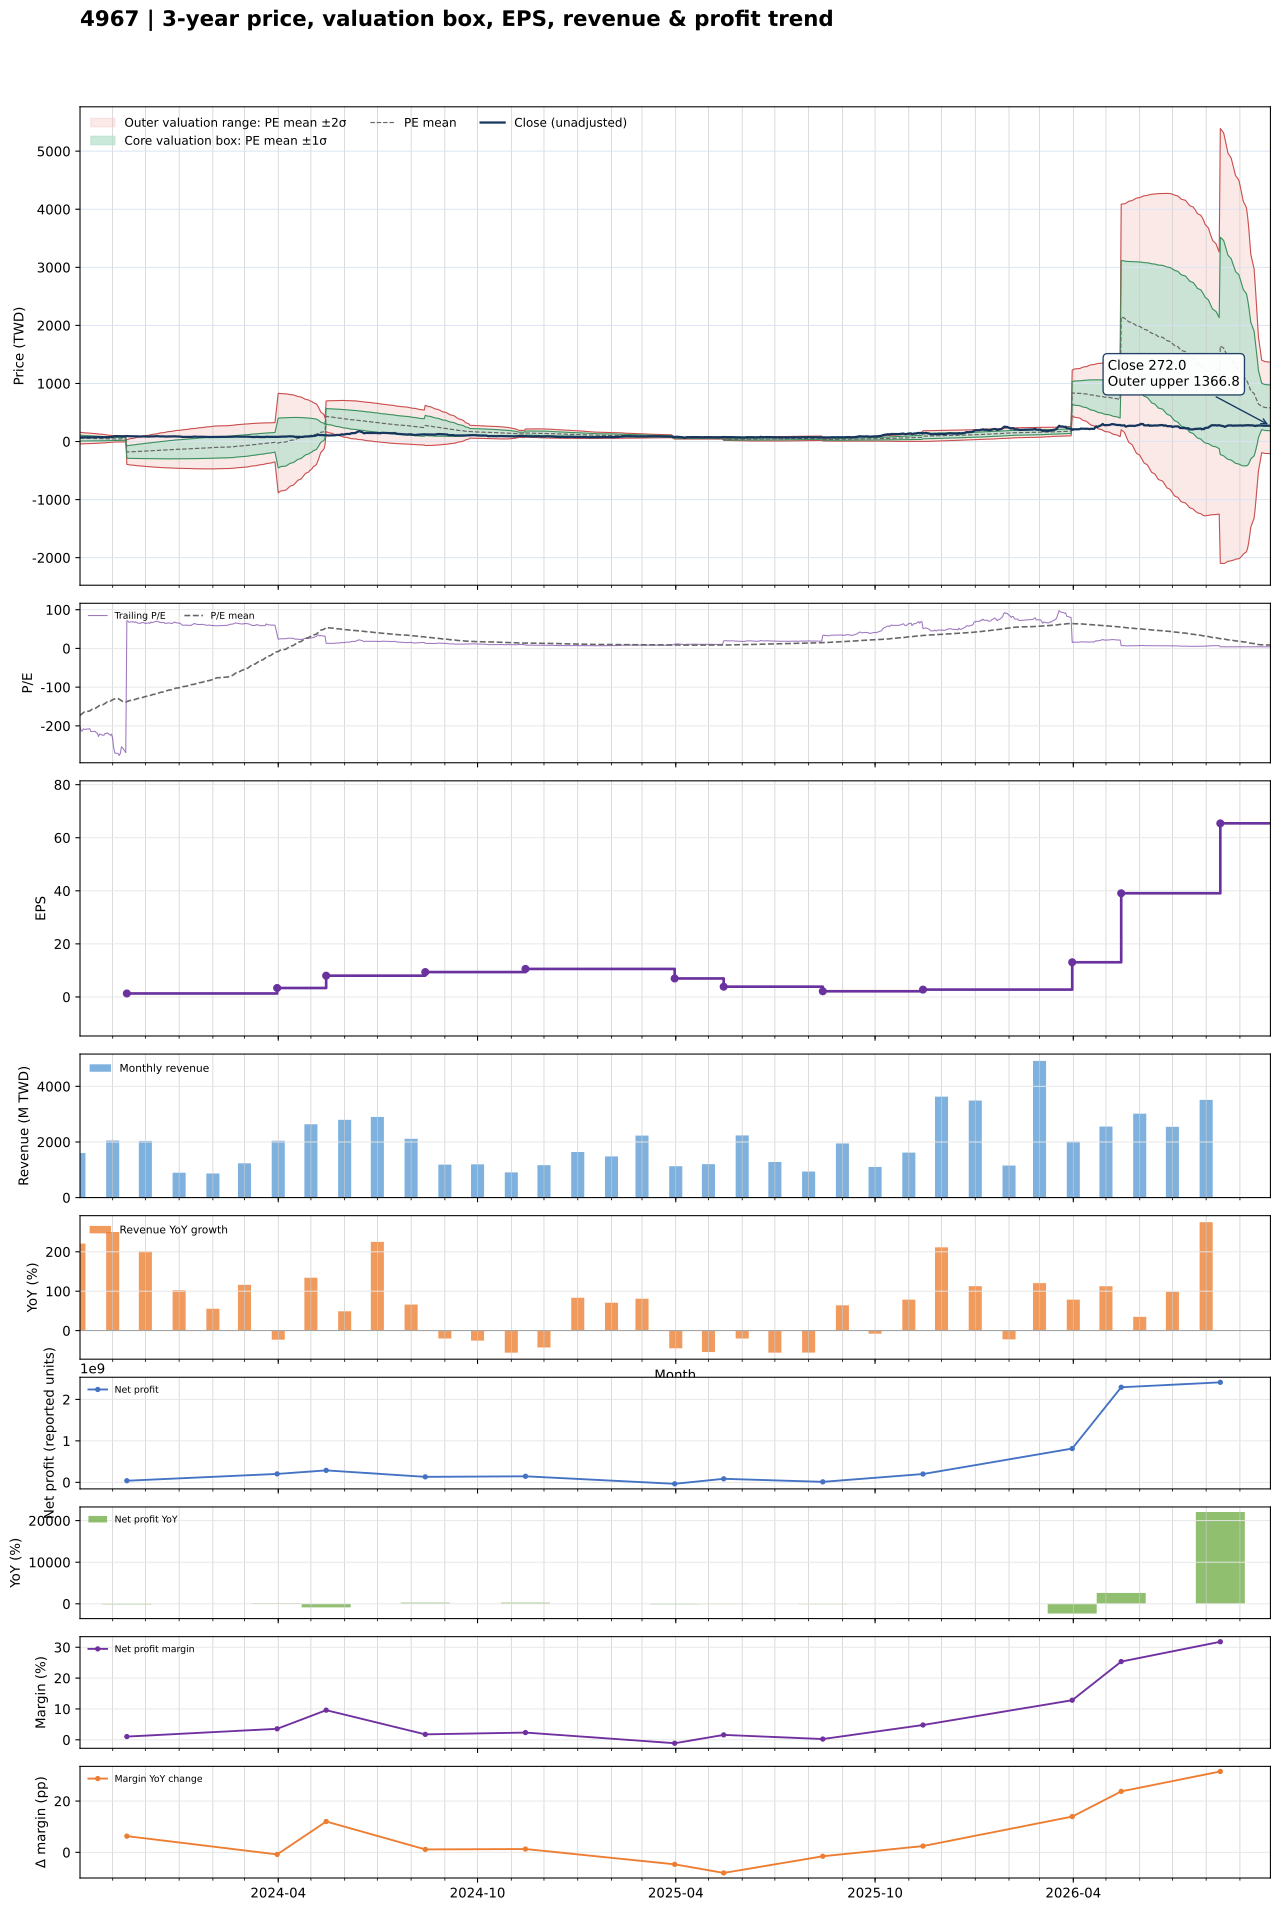

The file beside this chart, header and first rows:
date, close, available_date, period_end, ttm_eps, pe, pe_mean, pe_std, price_m2, price_m1, price_mean, price_p1, price_p2, forward_eps, forward_pe, forward_pe_mean, forward_pe_std, forward_price_m2, forward_price_m1, forward_price_mean, forward_price_p1, forward_price_p2
2023-10-02, 68.9, 2023-08-14, 2023-06-30, -0.34, -202.6, -172.9, 149.1, 160.2, 109.5, 58.8, 8.1, -42.6, , , , , , , , , 
2023-10-03, 72.5, 2023-08-14, 2023-06-30, -0.34, -213.2, -170.7, 146.5, 157.7, 107.9, 58.05, 8.238, -41.58, , , , , , , , , 
2023-10-04, 72.5, 2023-08-14, 2023-06-30, -0.34, -213.2, -168.5, 143.8, 155.1, 106.2, 57.3, 8.414, -40.47, , , , , , , , , 
2023-10-05, 70.6, 2023-08-14, 2023-06-30, -0.34, -207.6, -166.3, 141.1, 152.5, 104.5, 56.56, 8.568, -39.42, , , , , , , , , 
2023-10-06, 71.1, 2023-08-14, 2023-06-30, -0.34, -209.1, -163.9, 137.8, 149.5, 102.6, 55.73, 8.867, -38, , , , , , , , , 
2023-10-11, 70.5, 2023-08-14, 2023-06-30, -0.34, -207.4, -161.4, 134.3, 146.2, 100.5, 54.89, 9.236, -36.42, , , , , , , , , 
2023-10-12, 73, 2023-08-14, 2023-06-30, -0.34, -214.7, -159.1, 130.9, 143.1, 98.62, 54.11, 9.598, -34.91, , , , , , , , , 
2023-10-13, 72.9, 2023-08-14, 2023-06-30, -0.34, -214.4, -157, 127.8, 140.3, 96.83, 53.38, 9.924, -33.53, , , , , , , , , 
2023-10-16, 72.8, 2023-08-14, 2023-06-30, -0.34, -214.1, -154.9, 124.9, 137.6, 95.13, 52.68, 10.23, -32.22, , , , , , , , , 
2023-10-17, 74.1, 2023-08-14, 2023-06-30, -0.34, -217.9, -153, 121.9, 134.9, 93.43, 52, 10.57, -30.86, , , , , , , , , 
2023-10-18, 74.4, 2023-08-14, 2023-06-30, -0.34, -218.8, -150.8, 118.2, 131.6, 91.45, 51.26, 11.07, -29.13, , , , , , , , , 
2023-10-19, 77.3, 2023-08-14, 2023-06-30, -0.34, -227.4, -148.9, 115.3, 129, 89.82, 50.64, 11.45, -27.74, , , , , , , , , 
2023-10-20, 75.2, 2023-08-14, 2023-06-30, -0.34, -221.2, -147.2, 112.5, 126.6, 88.31, 50.05, 11.78, -26.48, , , , , , , , , 
2023-10-23, 76.2, 2023-08-14, 2023-06-30, -0.34, -224.1, -145.5, 109.9, 124.2, 86.84, 49.49, 12.13, -25.23, , , , , , , , , 
2023-10-24, 76.2, 2023-08-14, 2023-06-30, -0.34, -224.1, -143.9, 107.1, 121.7, 85.33, 48.92, 12.51, -23.91, , , , , , , , , 
2023-10-25, 74.6, 2023-08-14, 2023-06-30, -0.34, -219.4, -142, 103.7, 118.8, 83.52, 48.28, 13.03, -22.21, , , , , , , , , 
2023-10-26, 74.8, 2023-08-14, 2023-06-30, -0.34, -220, -140, 99.83, 115.5, 81.55, 47.61, 13.67, -20.28, , , , , , , , , 
2023-10-27, 74.1, 2023-08-14, 2023-06-30, -0.34, -217.9, -138, 95.63, 111.9, 79.43, 46.92, 14.4, -18.11, , , , , , , , , 
2023-10-30, 76.3, 2023-08-14, 2023-06-30, -0.34, -224.4, -135.9, 90.98, 108.1, 77.16, 46.22, 15.29, -15.65, , , , , , , , , 
2023-10-31, 75.2, 2023-08-14, 2023-06-30, -0.34, -221.2, -134, 86.33, 104.2, 74.9, 45.55, 16.19, -13.16, , , , , , , , , 
2023-11-01, 79.5, 2023-08-14, 2023-06-30, -0.34, -233.8, -132.5, 82.91, 101.4, 73.22, 45.03, 16.85, -11.34, , , , , , , , , 
2023-11-02, 87.4, 2023-08-14, 2023-06-30, -0.34, -257.1, -131.1, 79.61, 98.72, 71.66, 44.59, 17.52, -9.542, , , , , , , , , 
2023-11-03, 91.9, 2023-08-14, 2023-06-30, -0.34, -270.3, -130.3, 77.52, 97.02, 70.66, 44.3, 17.94, -8.414, , , , , , , , , 
2023-11-06, 92.2, 2023-08-14, 2023-06-30, -0.34, -271.2, -129.5, 75.55, 95.41, 69.72, 44.03, 18.34, -7.343, , , , , , , , , 
2023-11-07, 94, 2023-08-14, 2023-06-30, -0.34, -276.5, -131.4, 76.4, 96.62, 70.64, 44.66, 18.69, -7.286, , , , , , , , , 
2023-11-08, 92.3, 2023-08-14, 2023-06-30, -0.34, -271.5, -133.2, 77.1, 97.72, 71.5, 45.29, 19.07, -7.141, , , , , , , , , 
2023-11-09, 86.4, 2023-08-14, 2023-06-30, -0.34, -254.1, -134.9, 77.52, 98.57, 72.22, 45.86, 19.5, -6.853, , , , , , , , , 
2023-11-10, 87.1, 2023-08-14, 2023-06-30, -0.34, -256.2, -136.6, 77.95, 99.44, 72.93, 46.43, 19.93, -6.571, , , , , , , , , 
2023-11-13, 91.5, 2023-08-14, 2023-06-30, -0.34, -269.1, -138.4, 78.5, 100.4, 73.73, 47.04, 20.35, -6.338, , , , , , , , , 
2023-11-14, 94.2, 2023-11-14, 2023-09-30, 1.32, 71.36, -137.3, 80.44, -393.6, -287.4, -181.3, -75.08, 31.09, , , , , , , , , 
2023-11-15, 92.7, 2023-11-14, 2023-09-30, 1.32, 70.23, -136.3, 82.3, -397.2, -288.5, -179.9, -71.26, 37.37, , , , , , , , , 
2023-11-16, 88.9, 2023-11-14, 2023-09-30, 1.32, 67.35, -135.3, 84.04, -400.4, -289.5, -178.6, -67.64, 43.29, , , , , , , , , 
2023-11-17, 90.2, 2023-11-14, 2023-09-30, 1.32, 68.33, -134.3, 85.75, -403.6, -290.4, -177.2, -64.05, 49.14, , , , , , , , , 
2023-11-20, 90.9, 2023-11-14, 2023-09-30, 1.32, 68.86, -133.3, 87.42, -406.7, -291.3, -175.9, -60.51, 54.88, , , , , , , , , 
2023-11-21, 88.3, 2023-11-14, 2023-09-30, 1.32, 66.89, -132.3, 89.02, -409.6, -292.1, -174.6, -57.07, 60.44, , , , , , , , , 
2023-11-22, 90.3, 2023-11-14, 2023-09-30, 1.32, 68.41, -131.2, 90.61, -412.4, -292.8, -173.2, -53.64, 65.97, , , , , , , , , 
2023-11-23, 89, 2023-11-14, 2023-09-30, 1.32, 67.42, -130.2, 92.16, -415.2, -293.5, -171.9, -50.23, 71.41, , , , , , , , , 
2023-11-24, 86, 2023-11-14, 2023-09-30, 1.32, 65.15, -129.2, 93.63, -417.7, -294.1, -170.5, -46.94, 76.65, , , , , , , , , 
2023-11-27, 86.1, 2023-11-14, 2023-09-30, 1.32, 65.23, -128.2, 95.08, -420.2, -294.7, -169.2, -43.69, 81.81, , , , , , , , , 
2023-11-28, 88.4, 2023-11-14, 2023-09-30, 1.32, 66.97, -127.2, 96.51, -422.6, -295.2, -167.8, -40.44, 86.95, , , , , , , , , 
2023-11-29, 88.1, 2023-11-14, 2023-09-30, 1.32, 66.74, -126.1, 97.91, -425, -295.7, -166.5, -37.26, 91.98, , , , , , , , , 
2023-11-30, 87, 2023-11-14, 2023-09-30, 1.32, 65.91, -125.1, 99.27, -427.2, -296.2, -165.2, -34.12, 96.91, , , , , , , , , 
2023-12-01, 85.2, 2023-11-14, 2023-09-30, 1.32, 64.55, -124.1, 100.6, -429.4, -296.6, -163.8, -31.05, 101.7, , , , , , , , , 
2023-12-04, 87.1, 2023-11-14, 2023-09-30, 1.32, 65.98, -123.1, 101.9, -431.5, -297, -162.5, -27.95, 106.6, , , , , , , , , 
2023-12-05, 85.3, 2023-11-14, 2023-09-30, 1.32, 64.62, -122, 103.2, -433.4, -297.3, -161.1, -24.94, 111.2, , , , , , , , , 
2023-12-06, 90, 2023-11-14, 2023-09-30, 1.32, 68.18, -121, 104.5, -435.5, -297.6, -159.7, -21.84, 116, , , , , , , , , 
2023-12-07, 87.5, 2023-11-14, 2023-09-30, 1.32, 66.29, -119.9, 105.7, -437.4, -297.9, -158.3, -18.8, 120.7, , , , , , , , , 
2023-12-08, 88.7, 2023-11-14, 2023-09-30, 1.32, 67.2, -118.9, 106.9, -439.2, -298.1, -156.9, -15.78, 125.4, , , , , , , , , 
2023-12-11, 92.9, 2023-11-14, 2023-09-30, 1.32, 70.38, -117.8, 108.2, -441.1, -298.3, -155.4, -12.59, 130.3, , , , , , , , , 
2023-12-12, 92, 2023-11-14, 2023-09-30, 1.32, 69.7, -116.6, 109.5, -442.9, -298.4, -153.9, -9.441, 135.1, , , , , , , , , 
2023-12-13, 90.7, 2023-11-14, 2023-09-30, 1.32, 68.71, -115.5, 110.7, -444.6, -298.5, -152.4, -6.341, 139.8, , , , , , , , , 
2023-12-14, 89.1, 2023-11-14, 2023-09-30, 1.32, 67.5, -114.4, 111.9, -446.2, -298.6, -150.9, -3.297, 144.4, , , , , , , , , 
2023-12-15, 88.3, 2023-11-14, 2023-09-30, 1.32, 66.89, -113.2, 113, -447.8, -298.6, -149.5, -0.3439, 148.8, , , , , , , , , 
2023-12-18, 88.4, 2023-11-14, 2023-09-30, 1.32, 66.97, -112.2, 114.1, -449.3, -298.6, -148, 2.571, 153.2, , , , , , , , , 
2023-12-19, 85.4, 2023-11-14, 2023-09-30, 1.32, 64.7, -111, 115.2, -450.6, -298.6, -146.6, 5.448, 157.5, , , , , , , , , 
2023-12-20, 85.5, 2023-11-14, 2023-09-30, 1.32, 64.77, -109.9, 116.2, -451.9, -298.5, -145.1, 8.286, 161.7, , , , , , , , , 
2023-12-21, 86.4, 2023-11-14, 2023-09-30, 1.32, 65.45, -108.8, 117.2, -453.2, -298.4, -143.7, 11.09, 165.9, , , , , , , , , 
2023-12-22, 87, 2023-11-14, 2023-09-30, 1.32, 65.91, -107.7, 118.3, -454.5, -298.3, -142.2, 13.89, 170, , , , , , , , , 
2023-12-25, 85.4, 2023-11-14, 2023-09-30, 1.32, 64.7, -106.7, 119.3, -455.6, -298.2, -140.8, 16.62, 174, , , , , , , , , 
2023-12-26, 85.5, 2023-11-14, 2023-09-30, 1.32, 64.77, -105.6, 120.2, -456.7, -298.1, -139.4, 19.32, 178, , , , , , , , , 
... 666 more rows
